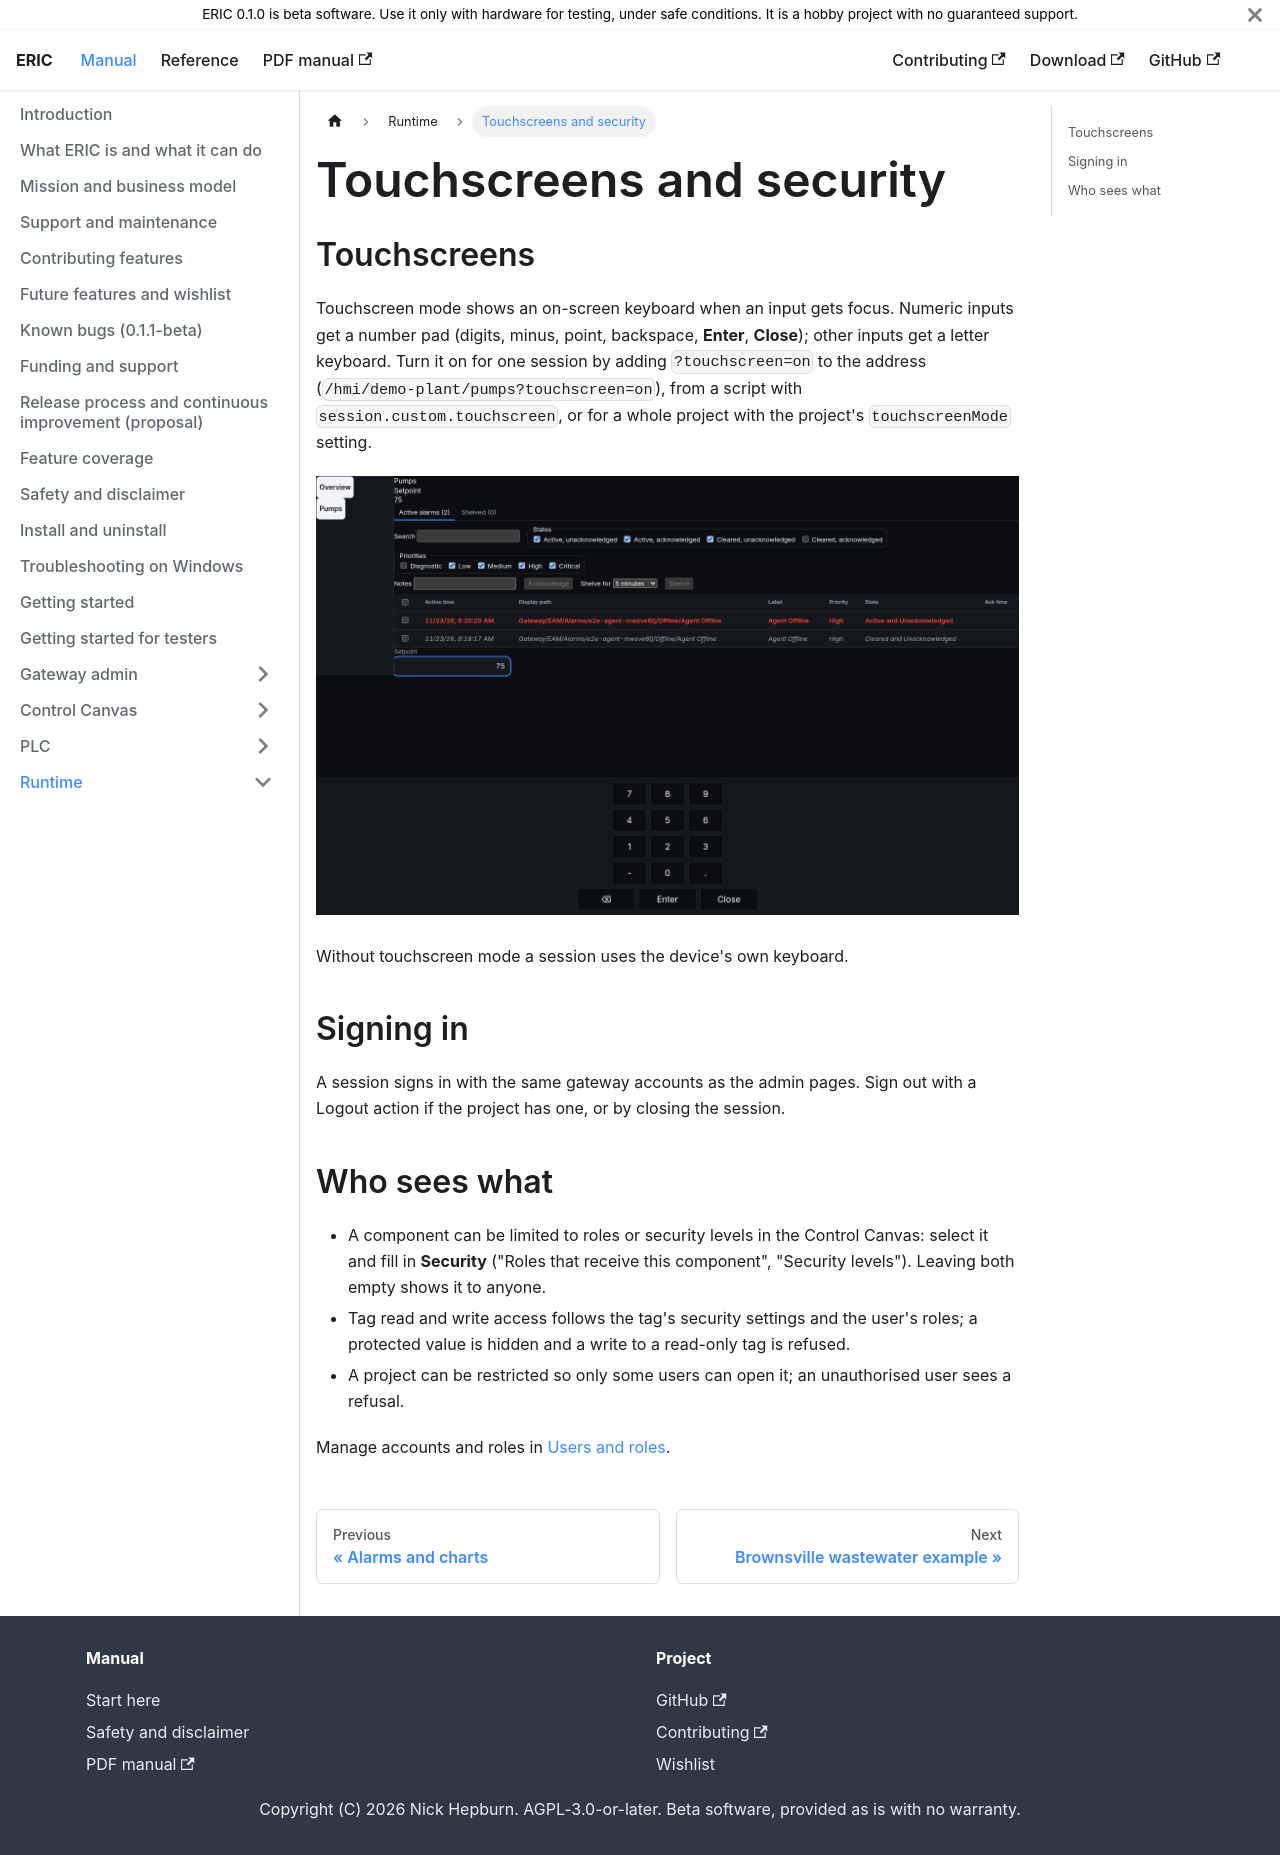

repository: neh773/eric-platform · page: manual/runtime/touch-security/index.html · generator: docusaurus

# Touchscreens and security

## Touchscreens

Touchscreen mode shows an on-screen keyboard when an input gets focus. Numeric inputs get a number pad (digits, minus, point, backspace, **Enter**, **Close**); other inputs get a letter keyboard. Turn it on for one session by adding `?touchscreen=on` to the address (`/hmi/demo-plant/pumps?touchscreen=on`), from a script with `session.custom.touchscreen`, or for a whole project with the project's `touchscreenMode` setting.

![On-screen keyboard on a numeric entry field](../img/runtime-keyboard.png)

Without touchscreen mode a session uses the device's own keyboard.

## Signing in

A session signs in with the same gateway accounts as the admin pages. Sign out with a Logout action if the project has one, or by closing the session.

## Who sees what

- A component can be limited to roles or security levels in the Control Canvas: select it and fill in **Security** ("Roles that receive this component", "Security levels"). Leaving both empty shows it to anyone.
- Tag read and write access follows the tag's security settings and the user's roles; a protected value is hidden and a write to a read-only tag is refused.
- A project can be restricted so only some users can open it; an unauthorised user sees a refusal.

Manage accounts and roles in [Users and roles](../gateway/users.md).
